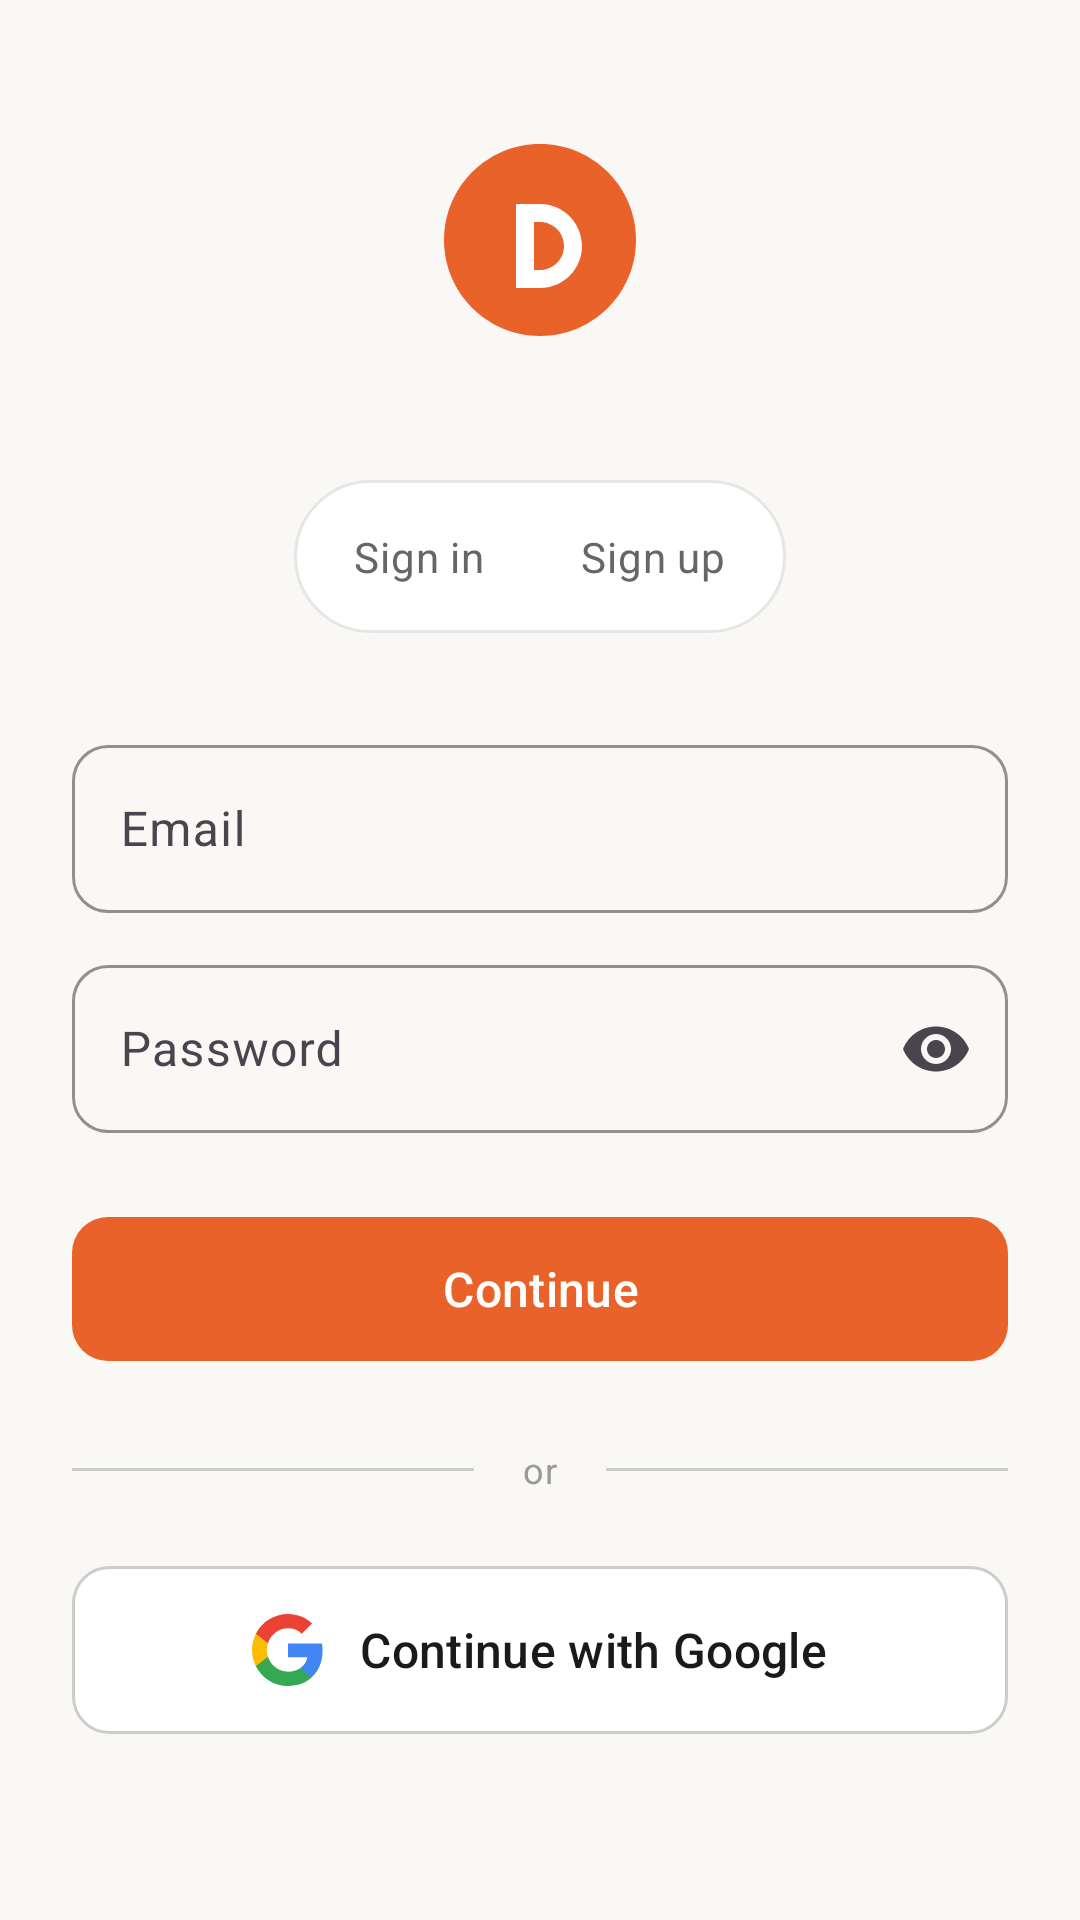

Reconstruct the res/layout file that produces this screen, plus the resources it refers to.
<!-- AndroidManifest.xml: application theme Theme.Deeply -->
<!-- res/layout/activity_login.xml -->
<?xml version="1.0" encoding="utf-8"?>
<ScrollView xmlns:android="http://schemas.android.com/apk/res/android"
    xmlns:app="http://schemas.android.com/apk/res-auto"
    android:layout_width="match_parent"
    android:layout_height="match_parent"
    android:background="@color/background_warm"
    android:fillViewport="true">

    <LinearLayout
        android:layout_width="match_parent"
        android:layout_height="wrap_content"
        android:orientation="vertical"
        android:gravity="center_horizontal"
        android:paddingHorizontal="@dimen/space_xl"
        android:paddingTop="@dimen/space_3xl"
        android:paddingBottom="@dimen/space_xl">

        
        <ImageView
            android:id="@+id/ivLogo"
            android:layout_width="@dimen/logo_size"
            android:layout_height="@dimen/logo_size"
            android:src="@drawable/ic_logo_placeholder"
            android:contentDescription="@string/app_name"
            android:layout_marginBottom="@dimen/space_3xl" />

        
        <com.google.android.material.button.MaterialButtonToggleGroup
            android:id="@+id/toggleAuthMode"
            android:layout_width="wrap_content"
            android:layout_height="wrap_content"
            android:background="@drawable/bg_pill_toggle"
            android:padding="@dimen/space_xs"
            app:singleSelection="true"
            app:selectionRequired="true"
            app:checkedButton="@id/btnSignIn"
            android:layout_marginBottom="@dimen/space_2xl">

            <com.google.android.material.button.MaterialButton
                android:id="@+id/btnSignIn"
                style="@style/Widget.Deeply.Button.PillTab"
                android:layout_width="wrap_content"
                android:layout_height="wrap_content"
                android:text="@string/login_sign_in" />

            <com.google.android.material.button.MaterialButton
                android:id="@+id/btnSignUp"
                style="@style/Widget.Deeply.Button.PillTab"
                android:layout_width="wrap_content"
                android:layout_height="wrap_content"
                android:text="@string/login_sign_up" />

        </com.google.android.material.button.MaterialButtonToggleGroup>

        
        <com.google.android.material.textfield.TextInputLayout
            android:id="@+id/tilEmail"
            style="@style/Widget.Deeply.TextInputLayout"
            android:layout_width="match_parent"
            android:layout_height="wrap_content"
            android:hint="@string/login_email_hint"
            android:layout_marginBottom="@dimen/space_md">

            <com.google.android.material.textfield.TextInputEditText
                android:id="@+id/etEmail"
                android:layout_width="match_parent"
                android:layout_height="@dimen/height_input"
                android:inputType="textEmailAddress"
                android:textAppearance="@style/TextAppearance.Deeply.Body" />

        </com.google.android.material.textfield.TextInputLayout>

        
        <com.google.android.material.textfield.TextInputLayout
            android:id="@+id/tilPassword"
            style="@style/Widget.Deeply.TextInputLayout"
            android:layout_width="match_parent"
            android:layout_height="wrap_content"
            android:hint="@string/login_password_hint"
            app:endIconMode="password_toggle"
            android:layout_marginBottom="@dimen/space_xl">

            <com.google.android.material.textfield.TextInputEditText
                android:id="@+id/etPassword"
                android:layout_width="match_parent"
                android:layout_height="@dimen/height_input"
                android:inputType="textPassword"
                android:textAppearance="@style/TextAppearance.Deeply.Body" />

        </com.google.android.material.textfield.TextInputLayout>

        
        <com.google.android.material.button.MaterialButton
            android:id="@+id/btnContinue"
            style="@style/Widget.Deeply.Button.Primary"
            android:layout_width="match_parent"
            android:layout_height="@dimen/height_button"
            android:text="@string/login_continue"
            android:layout_marginBottom="@dimen/space_xl" />

        
        <com.google.android.material.progressindicator.CircularProgressIndicator
            android:id="@+id/progressLoading"
            android:layout_width="wrap_content"
            android:layout_height="wrap_content"
            android:indeterminate="true"
            android:visibility="gone"
            app:indicatorColor="@color/accent_orange"
            android:layout_marginBottom="@dimen/space_xl" />

        
        <LinearLayout
            android:layout_width="match_parent"
            android:layout_height="wrap_content"
            android:orientation="horizontal"
            android:gravity="center_vertical"
            android:layout_marginBottom="@dimen/space_xl">

            <View
                android:layout_width="0dp"
                android:layout_height="1dp"
                android:layout_weight="1"
                android:background="@color/divider" />

            <TextView
                android:layout_width="wrap_content"
                android:layout_height="wrap_content"
                android:text="@string/login_divider_or"
                android:textAppearance="@style/TextAppearance.Deeply.Caption"
                android:paddingHorizontal="@dimen/space_lg" />

            <View
                android:layout_width="0dp"
                android:layout_height="1dp"
                android:layout_weight="1"
                android:background="@color/divider" />

        </LinearLayout>

        
        <LinearLayout
            android:id="@+id/btnGoogleSignIn"
            android:layout_width="match_parent"
            android:layout_height="@dimen/height_button"
            android:orientation="horizontal"
            android:gravity="center"
            android:background="@drawable/bg_google_button"
            android:clickable="true"
            android:focusable="true"
            android:foreground="?android:attr/selectableItemBackground">

            <ImageView
                android:layout_width="@dimen/icon_size"
                android:layout_height="@dimen/icon_size"
                android:src="@drawable/ic_google"
                android:contentDescription="@string/login_google"
                android:layout_marginEnd="@dimen/space_md" />

            <TextView
                android:layout_width="wrap_content"
                android:layout_height="wrap_content"
                android:text="@string/login_google"
                android:textAppearance="@style/TextAppearance.Deeply.Button"
                android:textColor="@color/text_primary" />

        </LinearLayout>

    </LinearLayout>
</ScrollView>
<!-- resources referenced by this layout -->
<resources>
  <color name="accent_orange">#E8622A</color>
  <color name="background_warm">#FAF8F5</color>
  <color name="divider">@color/grey_200</color>
  <color name="text_primary">@color/grey_900</color>
  <dimen name="height_button">56dp</dimen>
  <dimen name="height_input">56dp</dimen>
  <dimen name="icon_size">24dp</dimen>
  <dimen name="logo_size">64dp</dimen>
  <dimen name="space_2xl">32dp</dimen>
  <dimen name="space_3xl">48dp</dimen>
  <dimen name="space_lg">16dp</dimen>
  <dimen name="space_md">12dp</dimen>
  <dimen name="space_xl">24dp</dimen>
  <dimen name="space_xs">4dp</dimen>
  <!-- drawable bg_google_button (drawable) -->
  <?xml version="1.0" encoding="utf-8"?>
  <shape xmlns:android="http://schemas.android.com/apk/res/android"
      android:shape="rectangle">
      <solid android:color="@color/white" />
      <stroke
          android:width="1dp"
          android:color="@color/grey_200" />
      <corners android:radius="@dimen/radius_md" />
  </shape>
  <!-- drawable bg_pill_toggle (drawable) -->
  <?xml version="1.0" encoding="utf-8"?>
  <shape xmlns:android="http://schemas.android.com/apk/res/android"
      android:shape="rectangle">
      <solid android:color="@color/surface_elevated" />
      <corners android:radius="@dimen/radius_pill" />
      <stroke
          android:width="1dp"
          android:color="@color/grey_100" />
  </shape>
  <string name="app_name">Deeply</string>
  <string name="login_continue">Continue</string>
  <string name="login_divider_or">or</string>
  <string name="login_email_hint">Email</string>
  <string name="login_google">Continue with Google</string>
  <string name="login_password_hint">Password</string>
  <string name="login_sign_in">Sign in</string>
  <string name="login_sign_up">Sign up</string>
  <style name="TextAppearance.Deeply.Body" parent="TextAppearance.Material3.BodyLarge">
          <item name="fontFamily">sans-serif</item>
          <item name="android:fontFamily">sans-serif</item>
          <item name="android:textSize">16sp</item>
          <item name="android:textColor">@color/text_primary</item>
      </style>
  <style name="TextAppearance.Deeply.Button" parent="TextAppearance.Material3.LabelLarge">
          <item name="fontFamily">sans-serif-medium</item>
          <item name="android:fontFamily">sans-serif-medium</item>
          <item name="android:textSize">16sp</item>
          <item name="android:textAllCaps">false</item>
      </style>
  <style name="TextAppearance.Deeply.Caption" parent="TextAppearance.Material3.BodySmall">
          <item name="fontFamily">sans-serif</item>
          <item name="android:fontFamily">sans-serif</item>
          <item name="android:textSize">12sp</item>
          <item name="android:textColor">@color/text_tertiary</item>
      </style>
  <color name="grey_200">#CCCCCC</color>
  <color name="grey_900">#1A1A1A</color>
  <color name="white">#FFFFFFFF</color>
  <dimen name="radius_md">12dp</dimen>
  <color name="surface_elevated">@color/white</color>
  <dimen name="radius_pill">999dp</dimen>
  <color name="grey_100">#E6E6E6</color>
  <color name="text_tertiary">@color/grey_400</color>
  <dimen name="space_sm">8dp</dimen>
  <style name="TextAppearance.Deeply.BodySmall" parent="TextAppearance.Material3.BodyMedium">
          <item name="fontFamily">sans-serif</item>
          <item name="android:fontFamily">sans-serif</item>
          <item name="android:textSize">14sp</item>
          <item name="android:textColor">@color/text_secondary</item>
      </style>
  <color name="text_secondary">@color/grey_600</color>
  <color name="surface">@color/white</color>
  <color name="grey_400">#999999</color>
  <color name="grey_600">#666666</color>
</resources>
